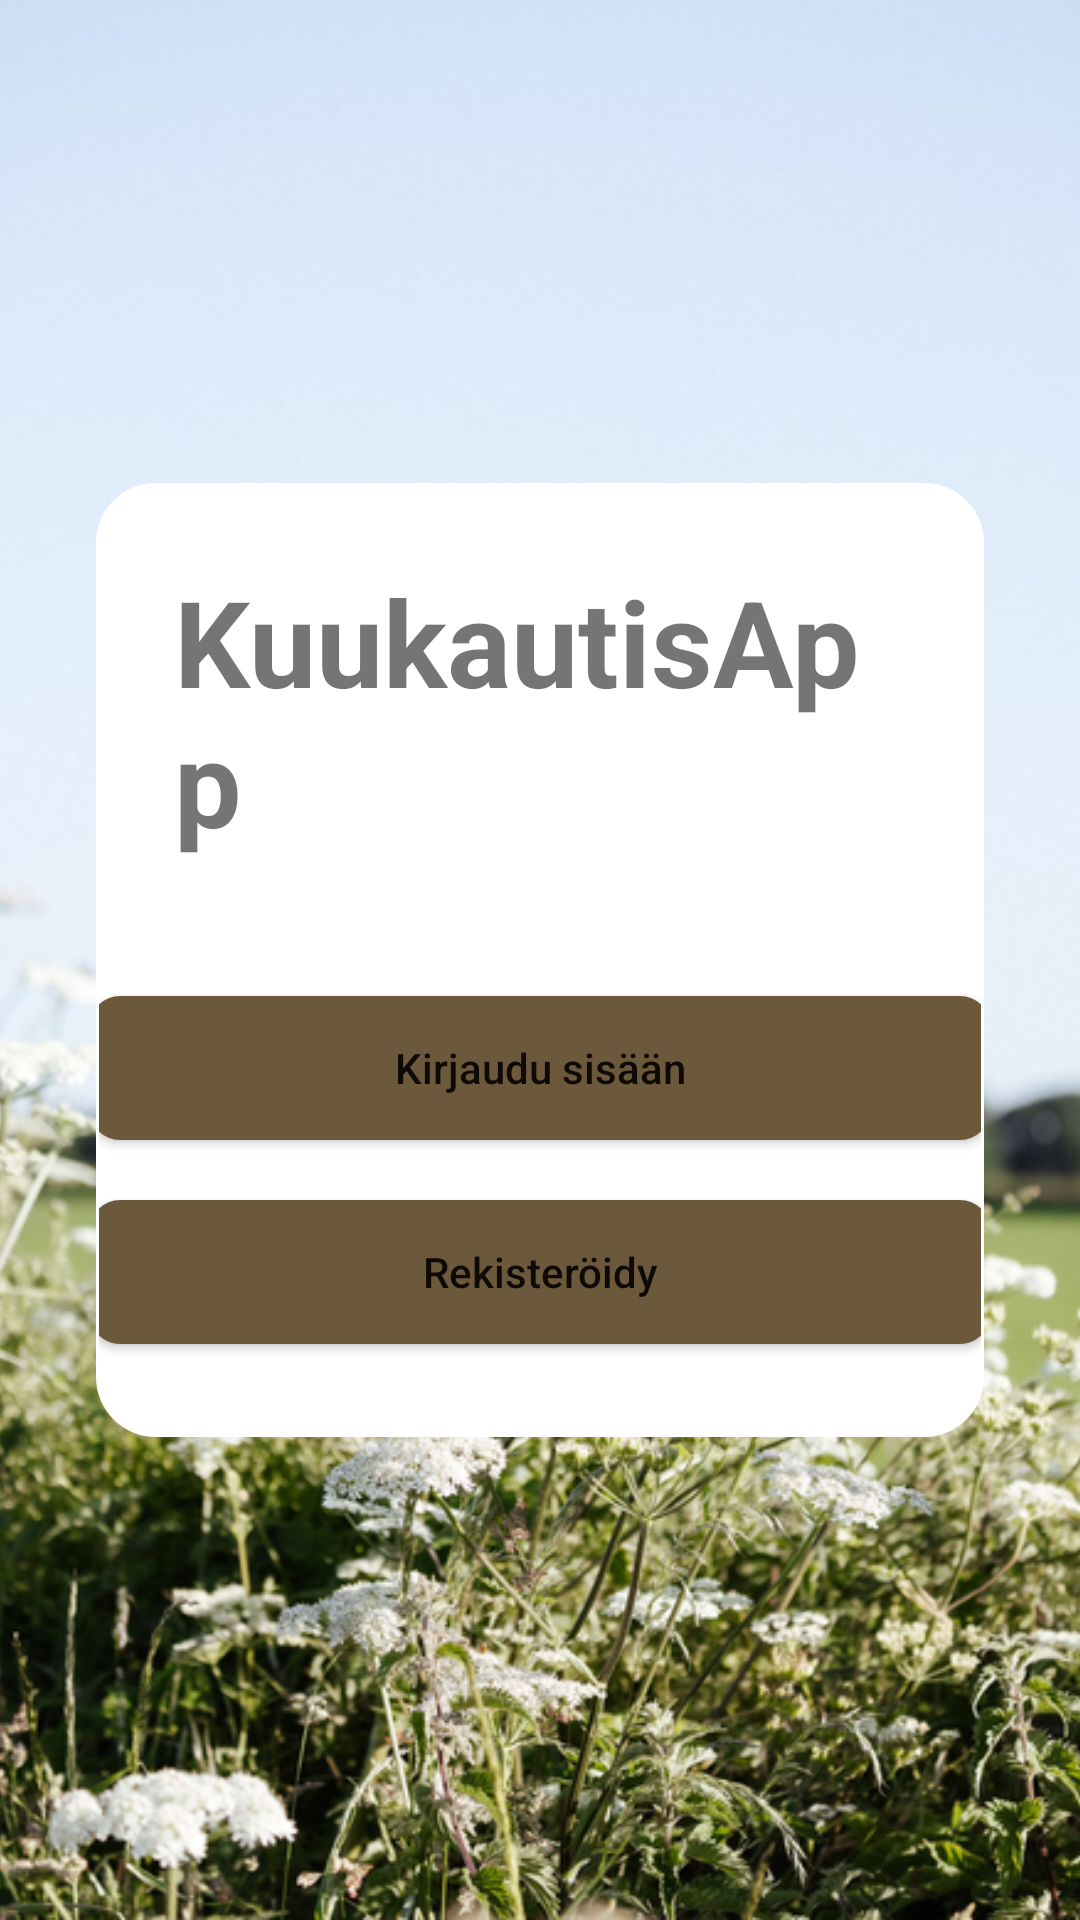

Reconstruct the res/layout file that produces this screen, plus the resources it refers to.
<!-- AndroidManifest.xml: application theme Theme.KuukautisApp -->
<!-- res/layout/activity_start.xml -->
<?xml version="1.0" encoding="utf-8"?>
<FrameLayout
    xmlns:android="http://schemas.android.com/apk/res/android"
    android:layout_width="match_parent"
    android:layout_height="match_parent">

    <ImageView
        android:layout_width="match_parent"
        android:layout_height="match_parent"
        android:src="@drawable/flower_background"
        android:scaleType="centerCrop"
        android:contentDescription="@string/background_img_description" />

    <LinearLayout
        android:layout_width="match_parent"
        android:layout_height="wrap_content"
        android:orientation="vertical"
        android:background="@drawable/white_rounded_corners"
        android:layout_gravity="center"
        android:layout_margin="32dp"
        android:gravity="center">

        <TextView
            android:id="@+id/startTitle"
            android:layout_width="wrap_content"
            android:layout_height="wrap_content"
            android:text="@string/app_name"
            android:textSize="40sp"
            android:textStyle="bold"
            android:layout_margin="25dp"/>

        <Button
            android:id="@+id/loginButton"
            android:layout_width="300dp"
            android:layout_height="wrap_content"
            android:layout_margin="20dp"
            android:text="@string/login"
            android:onClick="onLoginClick"
            android:textAllCaps="false"
            android:background="@drawable/button_background"/>

        <Button
            android:id="@+id/registerButton"
            android:layout_width="300dp"
            android:layout_height="wrap_content"
            android:layout_marginBottom="30dp"
            android:text="@string/register"
            android:onClick="onRegisterClick"
            android:textAllCaps="false"
            android:background="@drawable/button_background"/>

    </LinearLayout>
</FrameLayout>
<!-- resources referenced by this layout -->
<resources>
  <!-- drawable button_background (drawable) -->
  <?xml version="1.0" encoding="utf-8"?>
  <shape xmlns:android="http://schemas.android.com/apk/res/android">
      <solid android:color="@color/brown"/>
      <corners android:radius="10dp"/>
  </shape>
  <!-- drawable flower_background: png bitmap (drawable, 625878 bytes) -->
  <!-- drawable white_rounded_corners (drawable) -->
  <?xml version="1.0" encoding="UTF-8"?>
  <shape xmlns:android="http://schemas.android.com/apk/res/android">
      <solid android:color="@color/white"/>
  
      <padding android:left="1dp"
          android:top="1dp"
          android:right="1dp"
          android:bottom="1dp"
          />
  
      <corners android:bottomRightRadius="20dp" android:bottomLeftRadius="20dp"
          android:topLeftRadius="20dp" android:topRightRadius="20dp"/>
  </shape>
  <string name="app_name">KuukautisApp</string>
  <string name="background_img_description">Kukkaniitty</string>
  <string name="login">Kirjaudu sisään</string>
  <string name="register">Rekisteröidy</string>
  <style name="Theme.KuukautisApp" parent="Theme.MaterialComponents.DayNight.DarkActionBar">
          <item name="android:windowBackground">@color/white</item>
  
          
          <item name="colorPrimary">@color/brown</item>
          <item name="colorPrimaryVariant">@color/beige</item>
          <item name="colorOnPrimary">@color/white</item>
  
          
          <item name="colorSecondary">@color/dark_green</item>
          <item name="colorSecondaryVariant">@color/green</item>
          <item name="colorOnSecondary">@color/white</item>
  
          
          <item name="android:statusBarColor">@color/brown</item>
      </style>
  <color name="brown">#6C583A</color>
  <color name="white">#FFFFFF</color>
  <color name="beige">#BCAE85</color>
  <color name="dark_green">#336123</color>
  <color name="green">#599843</color>
</resources>
